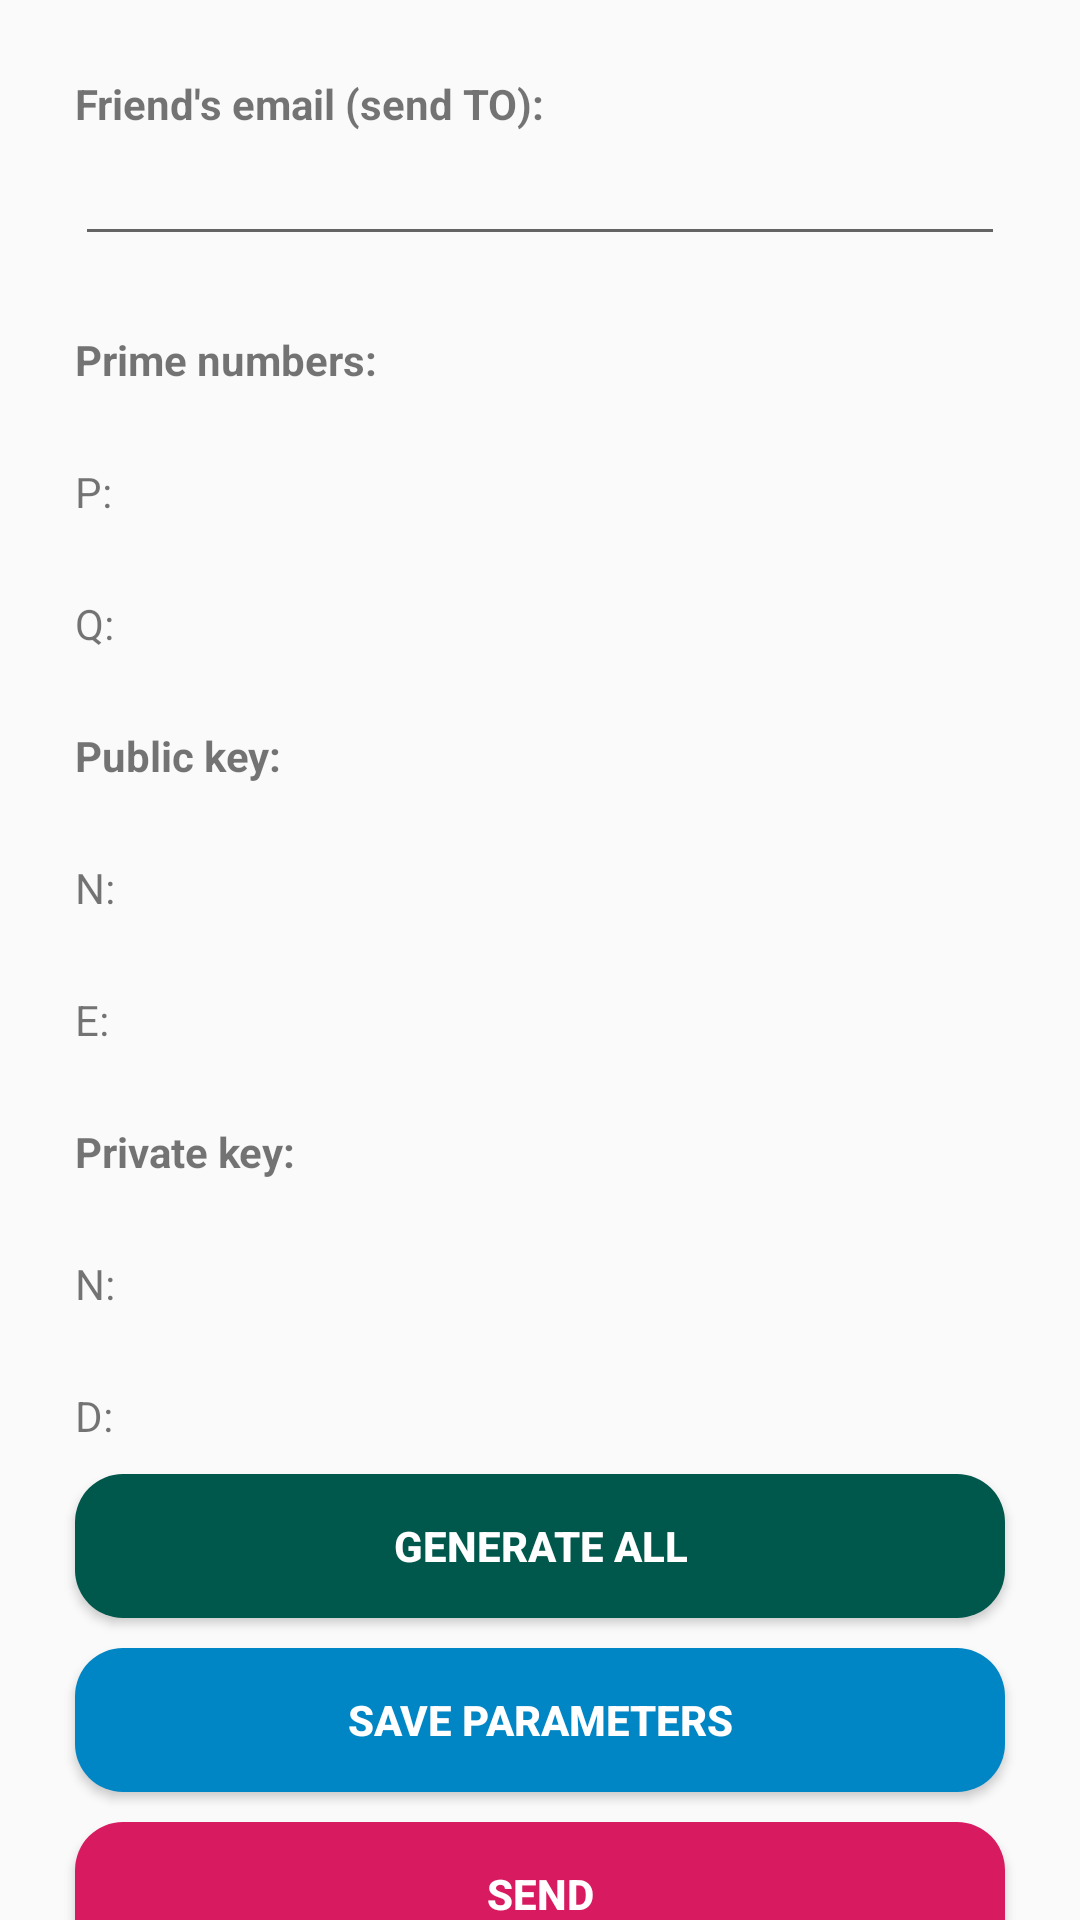

Produce the Android XML layout that renders to this screen, including the resource entries it uses.
<!-- AndroidManifest.xml: application theme AppTheme -->
<!-- res/layout/fragment_generation.xml -->
<?xml version="1.0" encoding="utf-8"?>
<FrameLayout xmlns:android="http://schemas.android.com/apk/res/android"
    xmlns:tools="http://schemas.android.com/tools"
    android:layout_width="match_parent"
    android:layout_height="match_parent"
    android:focusableInTouchMode="true"
    tools:context=".fragments.GenerationFragment">

    <androidx.core.widget.NestedScrollView
        android:id="@+id/nestedscrollviewGenerateKeys"
        android:fillViewport="true"
        android:layout_width="match_parent"
        android:layout_height="match_parent"
        tools:context=".activities.GenerateKeyAndSendKeyActivity">

        <LinearLayout
            android:layout_width="match_parent"
            android:layout_height="match_parent"
            android:orientation="vertical">

            <TextView
                android:layout_width="match_parent"
                android:layout_height="wrap_content"
                android:text="Friend's email (send TO):"
                android:textStyle="bold"
                android:layout_marginEnd="25dp"
                android:layout_marginStart="25dp"
                android:layout_marginTop="25dp"/>

            <EditText
                android:id="@+id/sendtoedittextGenerateKeys"
                android:layout_width="match_parent"
                android:layout_height="wrap_content"
                android:layout_marginEnd="25dp"
                android:layout_marginStart="25dp"
                />

            <TextView
                android:layout_width="match_parent"
                android:layout_height="wrap_content"
                android:text="Prime numbers: "
                android:textStyle="bold"
                android:layout_marginEnd="25dp"
                android:layout_marginStart="25dp"
                android:layout_marginBottom="25dp"
                android:layout_marginTop="25dp"/>

            <LinearLayout
                android:layout_width="match_parent"
                android:layout_height="wrap_content"
                android:orientation="horizontal">

                <TextView
                    android:layout_width="wrap_content"
                    android:layout_height="wrap_content"
                    android:layout_marginEnd="25dp"
                    android:layout_marginStart="25dp"
                    android:text="P:"/>

                <TextView
                    android:id="@+id/generatedP"
                    android:layout_width="match_parent"
                    android:layout_height="wrap_content"
                    android:layout_marginEnd="25dp"
                    android:textIsSelectable="true"
                    />
            </LinearLayout>

            <LinearLayout
                android:layout_width="match_parent"
                android:layout_height="wrap_content"
                android:layout_marginTop="25dp"
                android:orientation="horizontal">

                <TextView
                    android:layout_width="wrap_content"
                    android:layout_height="wrap_content"
                    android:layout_marginEnd="25dp"
                    android:layout_marginStart="25dp"
                    android:text="Q:"/>

                <TextView
                    android:id="@+id/generatedQ"
                    android:layout_width="match_parent"
                    android:layout_height="wrap_content"
                    android:layout_marginEnd="25dp"
                    android:textIsSelectable="true"
                    />
            </LinearLayout>

            <TextView
                android:layout_width="match_parent"
                android:layout_height="wrap_content"
                android:text="Public key: "
                android:textStyle="bold"
                android:layout_marginEnd="25dp"
                android:layout_marginStart="25dp"
                android:layout_marginBottom="25dp"
                android:layout_marginTop="25dp"/>

            <LinearLayout
                android:layout_width="match_parent"
                android:layout_height="wrap_content"
                android:orientation="horizontal">

                <TextView
                    android:layout_width="wrap_content"
                    android:layout_height="wrap_content"
                    android:layout_marginEnd="25dp"
                    android:layout_marginStart="25dp"
                    android:text="N:"/>

                <TextView
                    android:id="@+id/generatedNpublic"
                    android:layout_width="match_parent"
                    android:layout_height="wrap_content"
                    android:layout_marginEnd="25dp"
                    android:textIsSelectable="true"
                    />
            </LinearLayout>

            <LinearLayout
                android:layout_width="match_parent"
                android:layout_height="wrap_content"
                android:layout_marginTop="25dp"
                android:orientation="horizontal">

                <TextView
                    android:layout_width="wrap_content"
                    android:layout_height="wrap_content"
                    android:layout_marginEnd="25dp"
                    android:layout_marginStart="25dp"
                    android:text="E:"/>

                <TextView
                    android:id="@+id/generatedE"
                    android:layout_width="match_parent"
                    android:layout_height="wrap_content"
                    android:layout_marginEnd="25dp"
                    android:textIsSelectable="true"
                    />
            </LinearLayout>

            <TextView
                android:layout_width="match_parent"
                android:layout_height="wrap_content"
                android:text="Private key: "
                android:textStyle="bold"
                android:layout_marginEnd="25dp"
                android:layout_marginStart="25dp"
                android:layout_marginBottom="25dp"
                android:layout_marginTop="25dp"/>

            <LinearLayout
                android:layout_width="match_parent"
                android:layout_height="wrap_content"
                android:orientation="horizontal">

                <TextView
                    android:layout_width="wrap_content"
                    android:layout_height="wrap_content"
                    android:layout_marginEnd="25dp"
                    android:layout_marginStart="25dp"
                    android:text="N:"/>

                <TextView
                    android:id="@+id/generatedNprivate"
                    android:layout_width="match_parent"
                    android:layout_height="wrap_content"
                    android:layout_marginEnd="25dp"
                    android:textIsSelectable="true"
                    />
            </LinearLayout>

            <LinearLayout
                android:layout_width="match_parent"
                android:layout_height="wrap_content"
                android:layout_marginTop="25dp"
                android:orientation="horizontal">

                <TextView
                    android:layout_width="wrap_content"
                    android:layout_height="wrap_content"
                    android:layout_marginEnd="25dp"
                    android:layout_marginStart="25dp"
                    android:text="D:"/>

                <TextView
                    android:id="@+id/generatedD"
                    android:layout_width="match_parent"
                    android:layout_height="wrap_content"
                    android:layout_marginEnd="25dp"
                    android:textIsSelectable="true"
                    />
            </LinearLayout>

            <Button
                android:id="@+id/generateAllButton"
                android:layout_width="match_parent"
                android:layout_height="wrap_content"
                android:layout_marginEnd="25dp"
                android:text="Generate ALL"
                android:textColor="@color/colorWhite"
                android:textStyle="bold"
                android:background="@drawable/button_background_generate"
                android:layout_marginStart="25dp"
                android:layout_marginTop="10dp"/>

            <Button
                android:id="@+id/saveParametersButton"
                android:layout_width="match_parent"
                android:layout_height="wrap_content"
                android:layout_marginEnd="25dp"
                android:text="Save parameters"
                android:textColor="@color/colorWhite"
                android:textStyle="bold"
                android:background="@drawable/button_background_load"
                android:layout_marginStart="25dp"
                android:layout_marginTop="10dp"/>

            <Button
                android:id="@+id/sendbuttonGeneratedKeys"
                android:layout_width="match_parent"
                android:layout_height="wrap_content"
                android:layout_marginEnd="25dp"
                android:text="Send"
                android:textColor="@color/colorWhite"
                android:textStyle="bold"
                android:background="@drawable/button_background_confirm"
                android:layout_marginStart="25dp"
                android:layout_marginTop="10dp"
                android:layout_marginBottom="25dp"/>
        </LinearLayout>


    </androidx.core.widget.NestedScrollView>

</FrameLayout>
<!-- resources referenced by this layout -->
<resources>
  <color name="colorWhite">#ffffff</color>
  <!-- drawable button_background_confirm (drawable-v24) -->
  <?xml version="1.0" encoding="utf-8"?>
  <shape xmlns:android="http://schemas.android.com/apk/res/android"
      android:shape="rectangle">
      <solid android:color="@color/colorAccent"/>
      <corners
          android:topLeftRadius="16dp"
          android:topRightRadius="16dp"
          android:bottomLeftRadius="16dp"
          android:bottomRightRadius="16dp"/>
  
  </shape>
  <!-- drawable button_background_generate (drawable) -->
  <?xml version="1.0" encoding="utf-8"?>
  <shape xmlns:android="http://schemas.android.com/apk/res/android"
      android:shape="rectangle">
      <solid android:color="@color/colorPrimaryDark"/>
      <corners
          android:topLeftRadius="16dp"
          android:topRightRadius="16dp"
          android:bottomLeftRadius="16dp"
          android:bottomRightRadius="16dp"/>
  
  </shape>
  <!-- drawable button_background_load (drawable) -->
  <?xml version="1.0" encoding="utf-8"?>
  <shape xmlns:android="http://schemas.android.com/apk/res/android"
      android:shape="rectangle">
      <solid android:color="@color/colorBlue"/>
      <corners
          android:topLeftRadius="16dp"
          android:topRightRadius="16dp"
          android:bottomLeftRadius="16dp"
          android:bottomRightRadius="16dp"/>
  
  </shape>
  <style name="AppTheme" parent="Theme.AppCompat.Light.DarkActionBar">
          
          <item name="colorPrimary">@color/colorYellow</item>
          <item name="colorPrimaryDark">@color/colorYellowDark</item>
          <item name="colorAccent">@color/colorAccent</item>
      </style>
  <color name="colorAccent">#D81B60</color>
  <color name="colorPrimaryDark">#00574B</color>
  <color name="colorBlue">#0086C5</color>
  <color name="colorYellow">#B19D05</color>
  <color name="colorYellowDark">#9B8504</color>
</resources>
